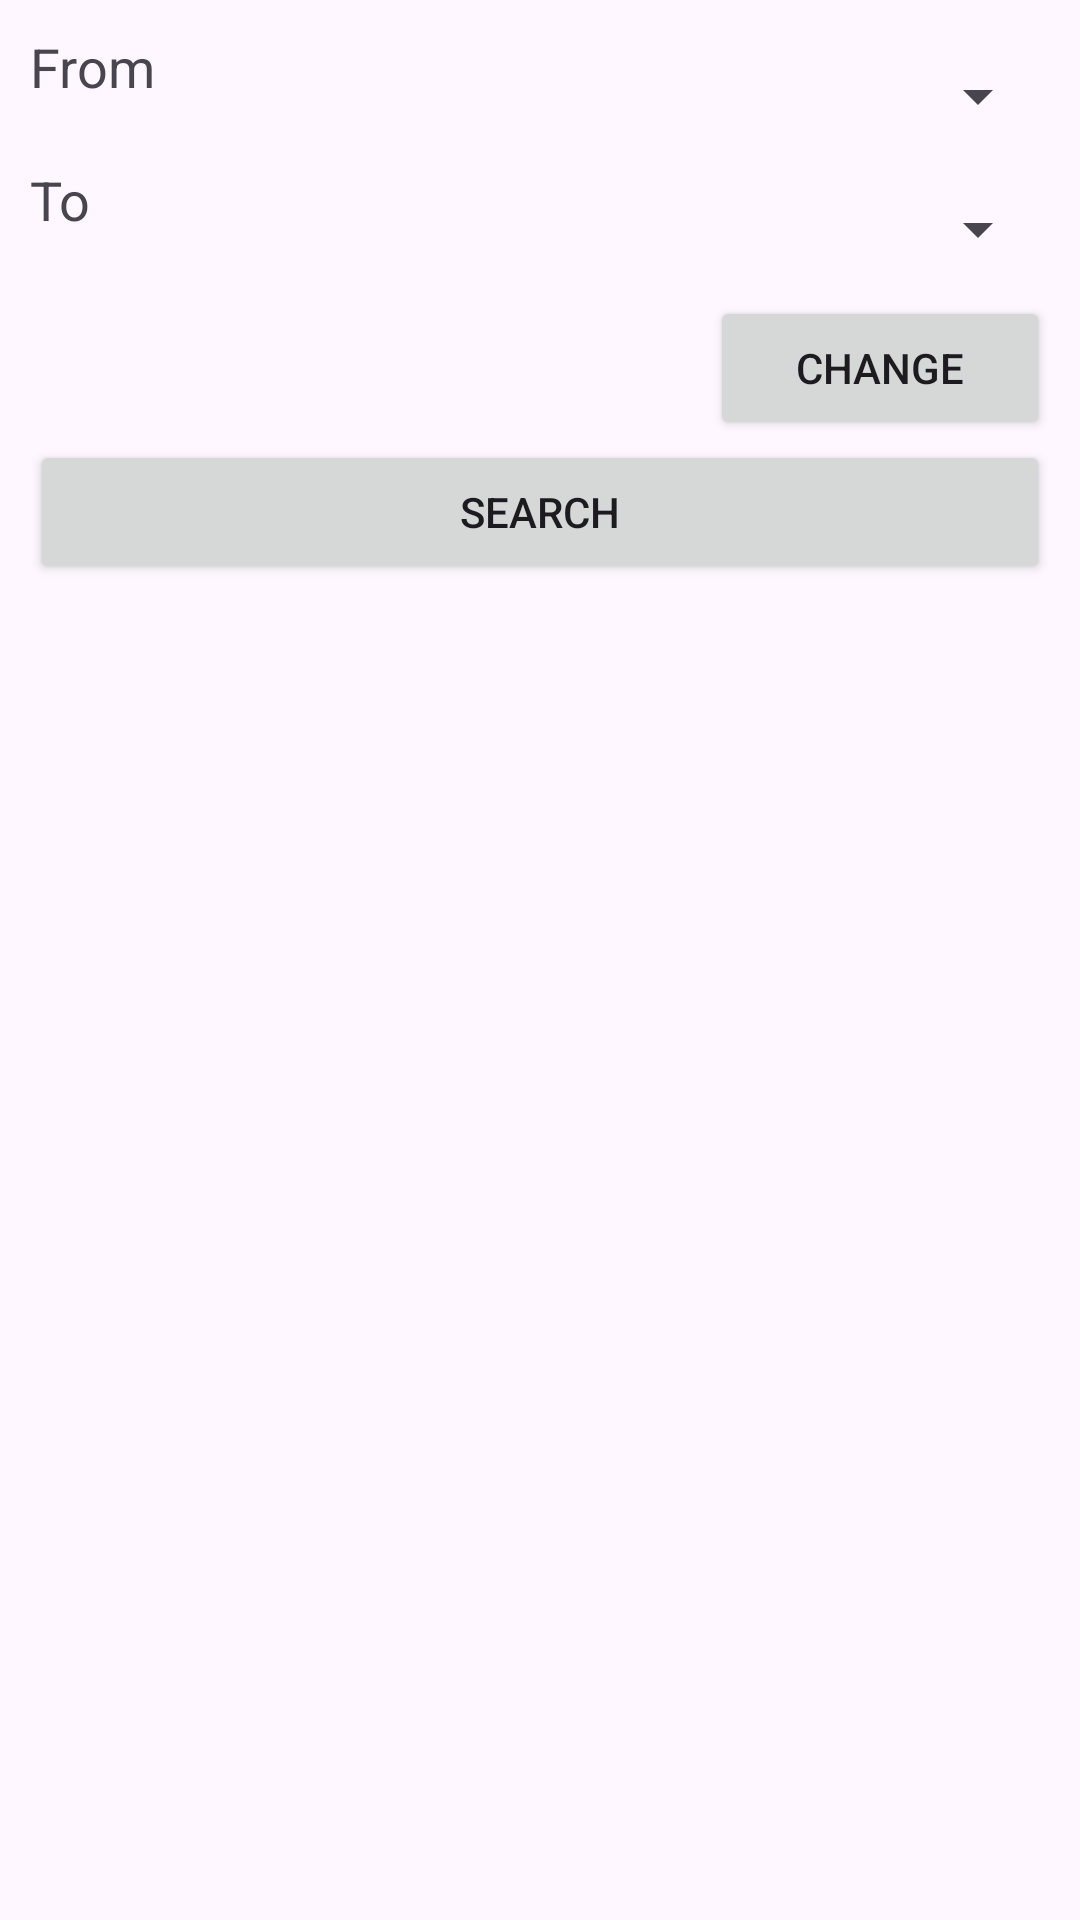

Android layout source for this screen:
<!-- AndroidManifest.xml: application theme Theme.BKVTickets -->
<!-- res/layout/fragment_search.xml -->
<?xml version="1.0" encoding="utf-8"?>
<androidx.constraintlayout.widget.ConstraintLayout xmlns:android="http://schemas.android.com/apk/res/android"
    xmlns:app="http://schemas.android.com/apk/res-auto"
    xmlns:tools="http://schemas.android.com/tools"
    android:layout_width="match_parent"
    android:layout_height="match_parent"
    android:paddingStart="10dp"
    android:paddingTop="10dp"
    android:paddingEnd="10dp"
    android:paddingBottom="5dp"
    tools:context=".Fragments.SearchFragment">

    

    <LinearLayout
        android:id="@+id/fromContainer"
        android:layout_width="match_parent"
        android:layout_height="wrap_content"
        android:orientation="horizontal"
        app:layout_constraintEnd_toEndOf="parent"
        app:layout_constraintStart_toStartOf="parent"
        app:layout_constraintTop_toTopOf="parent">

        <TextView
            android:layout_width="0dp"
            android:layout_height="wrap_content"
            android:layout_marginBottom="20dp"
            android:layout_weight="1"
            android:text="@string/from"
            android:textSize="18sp" />

        <Spinner
            android:id="@+id/fromSpinner"
            android:layout_width="0dp"
            android:layout_height="match_parent"
            android:layout_weight="5" />
    </LinearLayout>

    <LinearLayout
        android:id="@+id/toContainer"
        android:layout_width="0dp"
        android:layout_height="wrap_content"
        android:orientation="horizontal"
        app:layout_constraintEnd_toEndOf="parent"
        app:layout_constraintStart_toStartOf="parent"
        app:layout_constraintTop_toBottomOf="@id/fromContainer">

        <TextView
            android:layout_width="0dp"
            android:layout_height="wrap_content"
            android:layout_marginBottom="20dp"
            android:layout_weight="1"
            android:text="@string/to"
            android:textSize="18sp" />

        <Spinner
            android:id="@+id/toSpinner"
            android:layout_width="0dp"
            android:layout_height="match_parent"
            android:layout_weight="5" />
    </LinearLayout>

    <LinearLayout
        android:id="@+id/datePickerLayout"
        android:layout_width="match_parent"
        android:layout_height="wrap_content"
        android:orientation="horizontal"
        app:layout_constraintEnd_toEndOf="parent"
        app:layout_constraintStart_toStartOf="parent"
        app:layout_constraintTop_toBottomOf="@+id/toContainer">

        <TextView
            android:id="@+id/dateTextView"
            android:layout_width="0dp"
            android:layout_height="wrap_content"
            android:layout_weight="2"
            android:textSize="18sp" />

        <Button
            android:id="@+id/datePickerButton"
            android:layout_width="0dp"
            android:layout_height="wrap_content"
            android:layout_weight="1"
            android:text="@string/change" />
    </LinearLayout>

    <Button
        android:id="@+id/searchButton"
        android:layout_width="0dp"
        android:layout_height="wrap_content"
        android:text="@string/search"
        app:layout_constraintEnd_toEndOf="parent"
        app:layout_constraintStart_toStartOf="parent"
        app:layout_constraintTop_toBottomOf="@+id/datePickerLayout" />

    <androidx.recyclerview.widget.RecyclerView
        android:id="@+id/recyclerView"
        android:layout_width="0dp"
        android:layout_height="0dp"
        app:layout_constraintBottom_toBottomOf="parent"
        app:layout_constraintEnd_toEndOf="parent"
        app:layout_constraintStart_toStartOf="parent"
        app:layout_constraintTop_toBottomOf="@+id/searchButton" />

</androidx.constraintlayout.widget.ConstraintLayout>
<!-- resources referenced by this layout -->
<resources>
  <string name="change">Change</string>
  <string name="from">From</string>
  <string name="search">Search</string>
  <string name="to">To</string>
  <style name="Theme.BKVTickets" parent="Base.Theme.BKVTickets" />
  <style name="Base.Theme.BKVTickets" parent="Theme.Material3.DayNight.NoActionBar">
          
          
      </style>
</resources>
